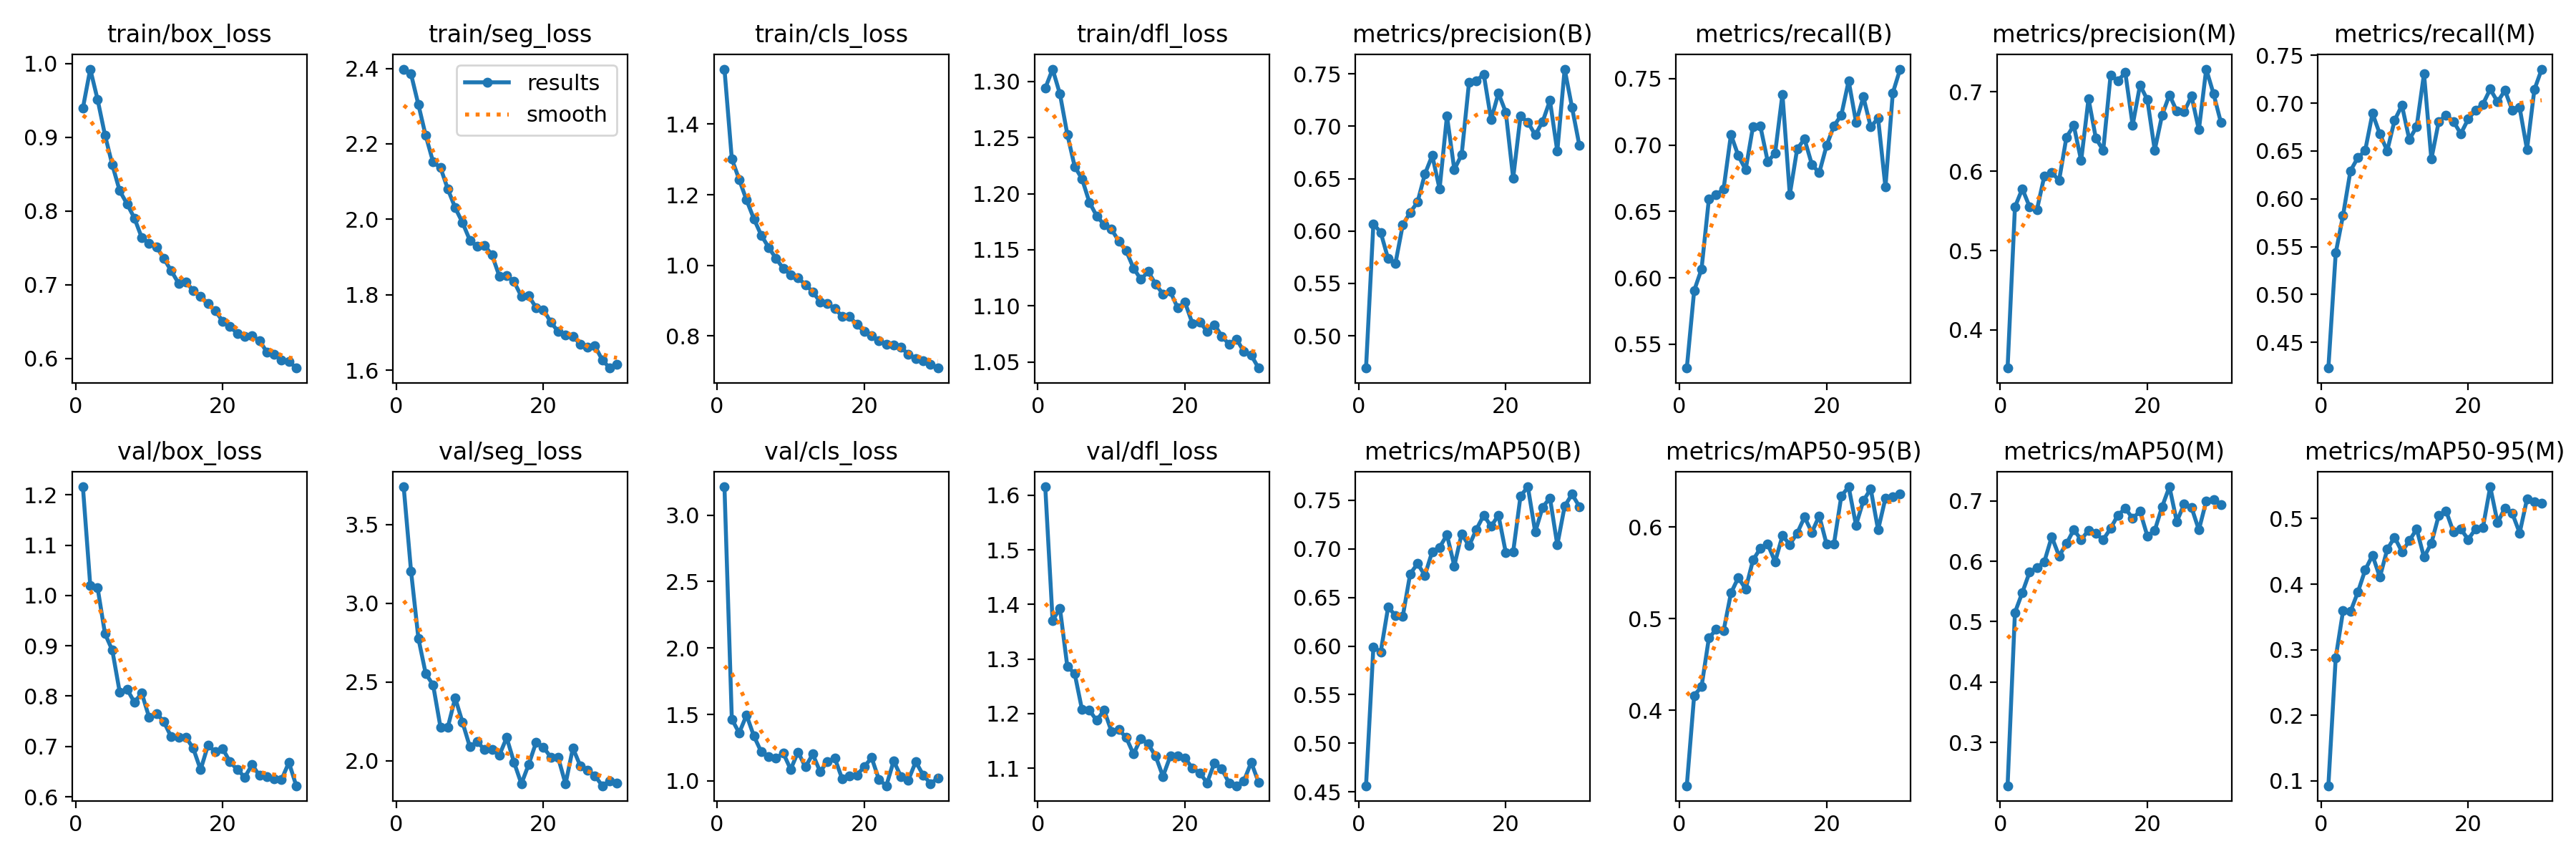

Data behind this chart, as committed beside it:
epoch, time, train/box_loss, train/seg_loss, train/cls_loss, train/dfl_loss, metrics/precision(B), metrics/recall(B), metrics/mAP50(B), metrics/mAP50-95(B), metrics/precision(M), metrics/recall(M), metrics/mAP50(M), metrics/mAP50-95(M), val/box_loss, val/seg_loss, val/cls_loss, val/dfl_loss, lr/pg0, lr/pg1, lr/pg2
1, 185.7, 0.9395, 2.398, 1.556, 1.294, 0.4692, 0.5321, 0.4562, 0.3175, 0.352, 0.4231, 0.2281, 0.09254, 1.216, 3.739, 3.214, 1.616, 0.000554, 0.000554, 0.000554
2, 360.6, 0.9924, 2.385, 1.301, 1.311, 0.607, 0.5905, 0.5988, 0.4161, 0.5549, 0.5434, 0.5152, 0.2878, 1.02, 3.204, 1.465, 1.371, 0.001109, 0.001109, 0.001109
3, 537.3, 0.951, 2.304, 1.243, 1.289, 0.5986, 0.6066, 0.594, 0.4256, 0.578, 0.5829, 0.548, 0.3593, 1.015, 2.777, 1.36, 1.393, 0.001659, 0.001659, 0.001659
4, 713.3, 0.9031, 2.222, 1.185, 1.253, 0.5737, 0.6593, 0.6399, 0.4787, 0.555, 0.6292, 0.5823, 0.358, 0.9241, 2.553, 1.495, 1.286, 0.001652, 0.001652, 0.001652
5, 887, 0.8625, 2.152, 1.132, 1.224, 0.5693, 0.6625, 0.6316, 0.4883, 0.5519, 0.6429, 0.5895, 0.3875, 0.8911, 2.482, 1.337, 1.274, 0.001641, 0.001641, 0.001641
6, 1067, 0.8275, 2.137, 1.086, 1.213, 0.6061, 0.667, 0.6308, 0.4866, 0.5943, 0.6503, 0.5995, 0.4215, 0.8082, 2.214, 1.218, 1.207, 0.001627, 0.001627, 0.001627
7, 1245, 0.8097, 2.08, 1.051, 1.192, 0.6177, 0.7079, 0.6743, 0.5279, 0.5985, 0.6892, 0.6406, 0.4439, 0.8139, 2.214, 1.184, 1.206, 0.001609, 0.001609, 0.001609
8, 1419, 0.7904, 2.031, 1.02, 1.18, 0.6276, 0.6921, 0.6848, 0.5447, 0.5884, 0.6677, 0.6088, 0.4105, 0.7878, 2.399, 1.171, 1.187, 0.001588, 0.001588, 0.001588
9, 1597, 0.764, 1.991, 0.9913, 1.172, 0.6543, 0.6815, 0.6728, 0.5323, 0.6429, 0.6502, 0.6292, 0.4531, 0.8061, 2.245, 1.208, 1.207, 0.001565, 0.001565, 0.001565
10, 1779, 0.7566, 1.944, 0.9732, 1.168, 0.6721, 0.7141, 0.6973, 0.5639, 0.6576, 0.682, 0.6523, 0.4715, 0.7579, 2.089, 1.086, 1.168, 0.001539, 0.001539, 0.001539
11, 1954, 0.7514, 1.928, 0.9644, 1.158, 0.6402, 0.7141, 0.7015, 0.5767, 0.6134, 0.6977, 0.6355, 0.4494, 0.7658, 2.122, 1.217, 1.171, 0.001509, 0.001509, 0.001509
12, 2131, 0.7356, 1.93, 0.9456, 1.149, 0.7098, 0.6877, 0.7145, 0.5814, 0.6913, 0.662, 0.6516, 0.4661, 0.7493, 2.071, 1.104, 1.156, 0.001478, 0.001478, 0.001478
13, 2302, 0.719, 1.906, 0.9254, 1.134, 0.6587, 0.6938, 0.6825, 0.562, 0.6416, 0.6753, 0.6458, 0.484, 0.7189, 2.075, 1.201, 1.126, 0.001443, 0.001443, 0.001443
14, 2475, 0.7021, 1.85, 0.8971, 1.124, 0.6729, 0.7383, 0.7155, 0.5905, 0.6263, 0.7308, 0.6358, 0.4411, 0.7181, 2.036, 1.069, 1.154, 0.001407, 0.001407, 0.001407
15, 2654, 0.7042, 1.851, 0.8921, 1.131, 0.7419, 0.6628, 0.7032, 0.5809, 0.7209, 0.6415, 0.6545, 0.4623, 0.7185, 2.148, 1.146, 1.144, 0.001368, 0.001368, 0.001368
16, 2827, 0.6918, 1.835, 0.8773, 1.119, 0.7434, 0.6971, 0.7201, 0.5932, 0.7139, 0.6806, 0.6766, 0.5047, 0.6961, 1.991, 1.17, 1.122, 0.001327, 0.001327, 0.001327
17, 3003, 0.6846, 1.796, 0.8563, 1.111, 0.7497, 0.7046, 0.7347, 0.6108, 0.7244, 0.6876, 0.6876, 0.5116, 0.6537, 1.855, 1.015, 1.085, 0.001284, 0.001284, 0.001284
18, 3183, 0.6743, 1.797, 0.8548, 1.113, 0.7063, 0.6854, 0.7231, 0.5942, 0.658, 0.6809, 0.6711, 0.4796, 0.7021, 1.979, 1.038, 1.122, 0.001239, 0.001239, 0.001239
19, 3357, 0.6649, 1.766, 0.8328, 1.098, 0.7316, 0.6791, 0.7348, 0.6122, 0.7086, 0.668, 0.6829, 0.4841, 0.6894, 2.118, 1.044, 1.123, 0.001193, 0.001193, 0.001193
20, 3545, 0.6504, 1.76, 0.8126, 1.103, 0.7134, 0.6997, 0.6962, 0.5814, 0.6901, 0.6832, 0.6418, 0.4682, 0.6956, 2.085, 1.105, 1.119, 0.001146, 0.001146, 0.001146
21, 3720, 0.6433, 1.727, 0.8005, 1.084, 0.6505, 0.7146, 0.6969, 0.5815, 0.6265, 0.6926, 0.651, 0.484, 0.6692, 2.025, 1.174, 1.1, 0.001097, 0.001097, 0.001097
22, 3896, 0.6338, 1.702, 0.7859, 1.086, 0.7097, 0.7225, 0.7544, 0.6337, 0.6706, 0.6988, 0.6904, 0.4858, 0.654, 2.021, 1.009, 1.092, 0.001047, 0.001047, 0.001047
23, 4068, 0.6299, 1.694, 0.7777, 1.077, 0.7039, 0.7484, 0.7639, 0.6439, 0.6962, 0.7146, 0.7234, 0.5484, 0.639, 1.854, 0.9627, 1.073, 0.0009965, 0.0009965, 0.0009965
24, 4245, 0.6304, 1.69, 0.7755, 1.083, 0.6917, 0.7173, 0.7172, 0.602, 0.6757, 0.7013, 0.6658, 0.4938, 0.6636, 2.081, 1.149, 1.11, 0.0009453, 0.0009453, 0.0009453
25, 4418, 0.6243, 1.669, 0.7675, 1.073, 0.7043, 0.7363, 0.7428, 0.6287, 0.675, 0.7133, 0.6949, 0.5161, 0.6423, 1.97, 1.031, 1.099, 0.0008936, 0.0008936, 0.0008936
26, 4593, 0.6089, 1.662, 0.7485, 1.066, 0.7245, 0.7137, 0.7526, 0.6416, 0.6947, 0.6925, 0.6892, 0.508, 0.6403, 1.942, 1.006, 1.073, 0.0008418, 0.0008418, 0.0008418
27, 4779, 0.6058, 1.664, 0.7369, 1.07, 0.6761, 0.7203, 0.7041, 0.5969, 0.6521, 0.6953, 0.652, 0.478, 0.6361, 1.905, 1.143, 1.068, 0.00079, 0.00079, 0.00079
28, 4960, 0.5979, 1.627, 0.7293, 1.059, 0.7545, 0.6683, 0.744, 0.6314, 0.7287, 0.6516, 0.6995, 0.5298, 0.6343, 1.842, 1.044, 1.077, 0.0007384, 0.0007384, 0.0007384
29, 5137, 0.5961, 1.606, 0.7208, 1.056, 0.718, 0.7393, 0.7563, 0.633, 0.6974, 0.714, 0.7026, 0.5256, 0.6682, 1.874, 0.9786, 1.111, 0.0006872, 0.0006872, 0.0006872
30, 5304, 0.5871, 1.616, 0.7095, 1.044, 0.6817, 0.7572, 0.7437, 0.6362, 0.6614, 0.7355, 0.6936, 0.5235, 0.6219, 1.861, 1.019, 1.074, 0.0006366, 0.0006366, 0.0006366
